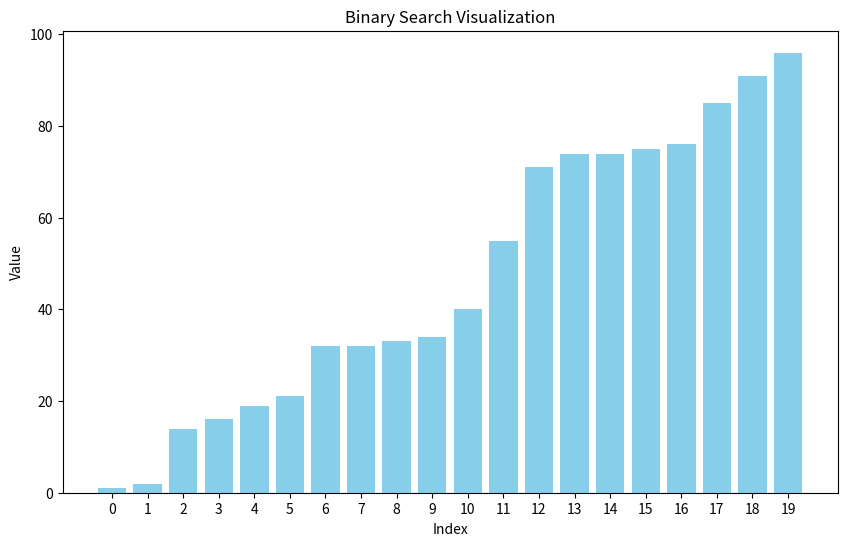

This figure's Python source:
import matplotlib.pyplot as plt
import numpy as np

def binary_search(arr, target):
    """
    Perform binary search on a sorted array. 

    Parameters:
    - arr: A sorted array (list or numpy array)
    - target: The value to search for in an array

    Returns: 
    - index: the index of the target if found, else - 1 if not found
    """
    # Initialize left and right pointers
    left, right = 0, len(arr) - 1

    # search until the pointers cross each other
    while left <= right: 
        # calculate the middle index
        mid = (left + right) // 2

        # check if the middle element is the target
        if arr[mid] == target:
            return mid
        elif arr[mid] < target: 
            left = mid + 1
        else:
            right = mid - 1
    
    return - 1  # target not found


def setup_visualization(arr, figsize=(10, 6)):
    """
    Set up the initial visualization of the array. 


    Parameters:
    - arr: The array to visualize
    - figsize: the size of the figure (width, height)

    Returns: 
    - fig: the matplotlib figure
    - ax: the axes object
    - bars: bar chart representing the array
    """

    # create the matplotlib figure and axes object
    fig, ax = plt.subplots(figsize=figsize)

    # plot bar chart of the array
    positions = np.arange(len(arr))
    bars = ax.bar(positions, arr, color='skyblue')

    # add x-axis labels, y-axis labels, and title
    ax.set_xticks(positions)
    ax.set_xticklabels([str(i) for i in range(len(arr))])
    ax.set_xlabel('Index')
    ax.set_ylabel('Value')
    ax.set_title('Binary Search Visualization')

    return fig, ax, bars


if __name__ == "__main__":
    print("Binary Search Visualization Program")

    array_size = 20
    random_array = np.random.randint(1, 100, size=array_size)

    print("Random array:", random_array)

    sorted_array = np.sort(random_array)

    print("Sorted array:", sorted_array)

    # set up the visualization
    fig, ax, bars = setup_visualization(sorted_array)
    plt.show(block=False)
    plt.pause(5)

    # testing binary search function
    targets = [sorted_array[0], sorted_array[-1], 999]

    for target in targets:
        print(f"Searching for {target}...")
        index = binary_search(sorted_array, target)
        if index != -1:
            print(f"Found {target} at index {index}")
        else:
            print(f"{target} not found in the array")